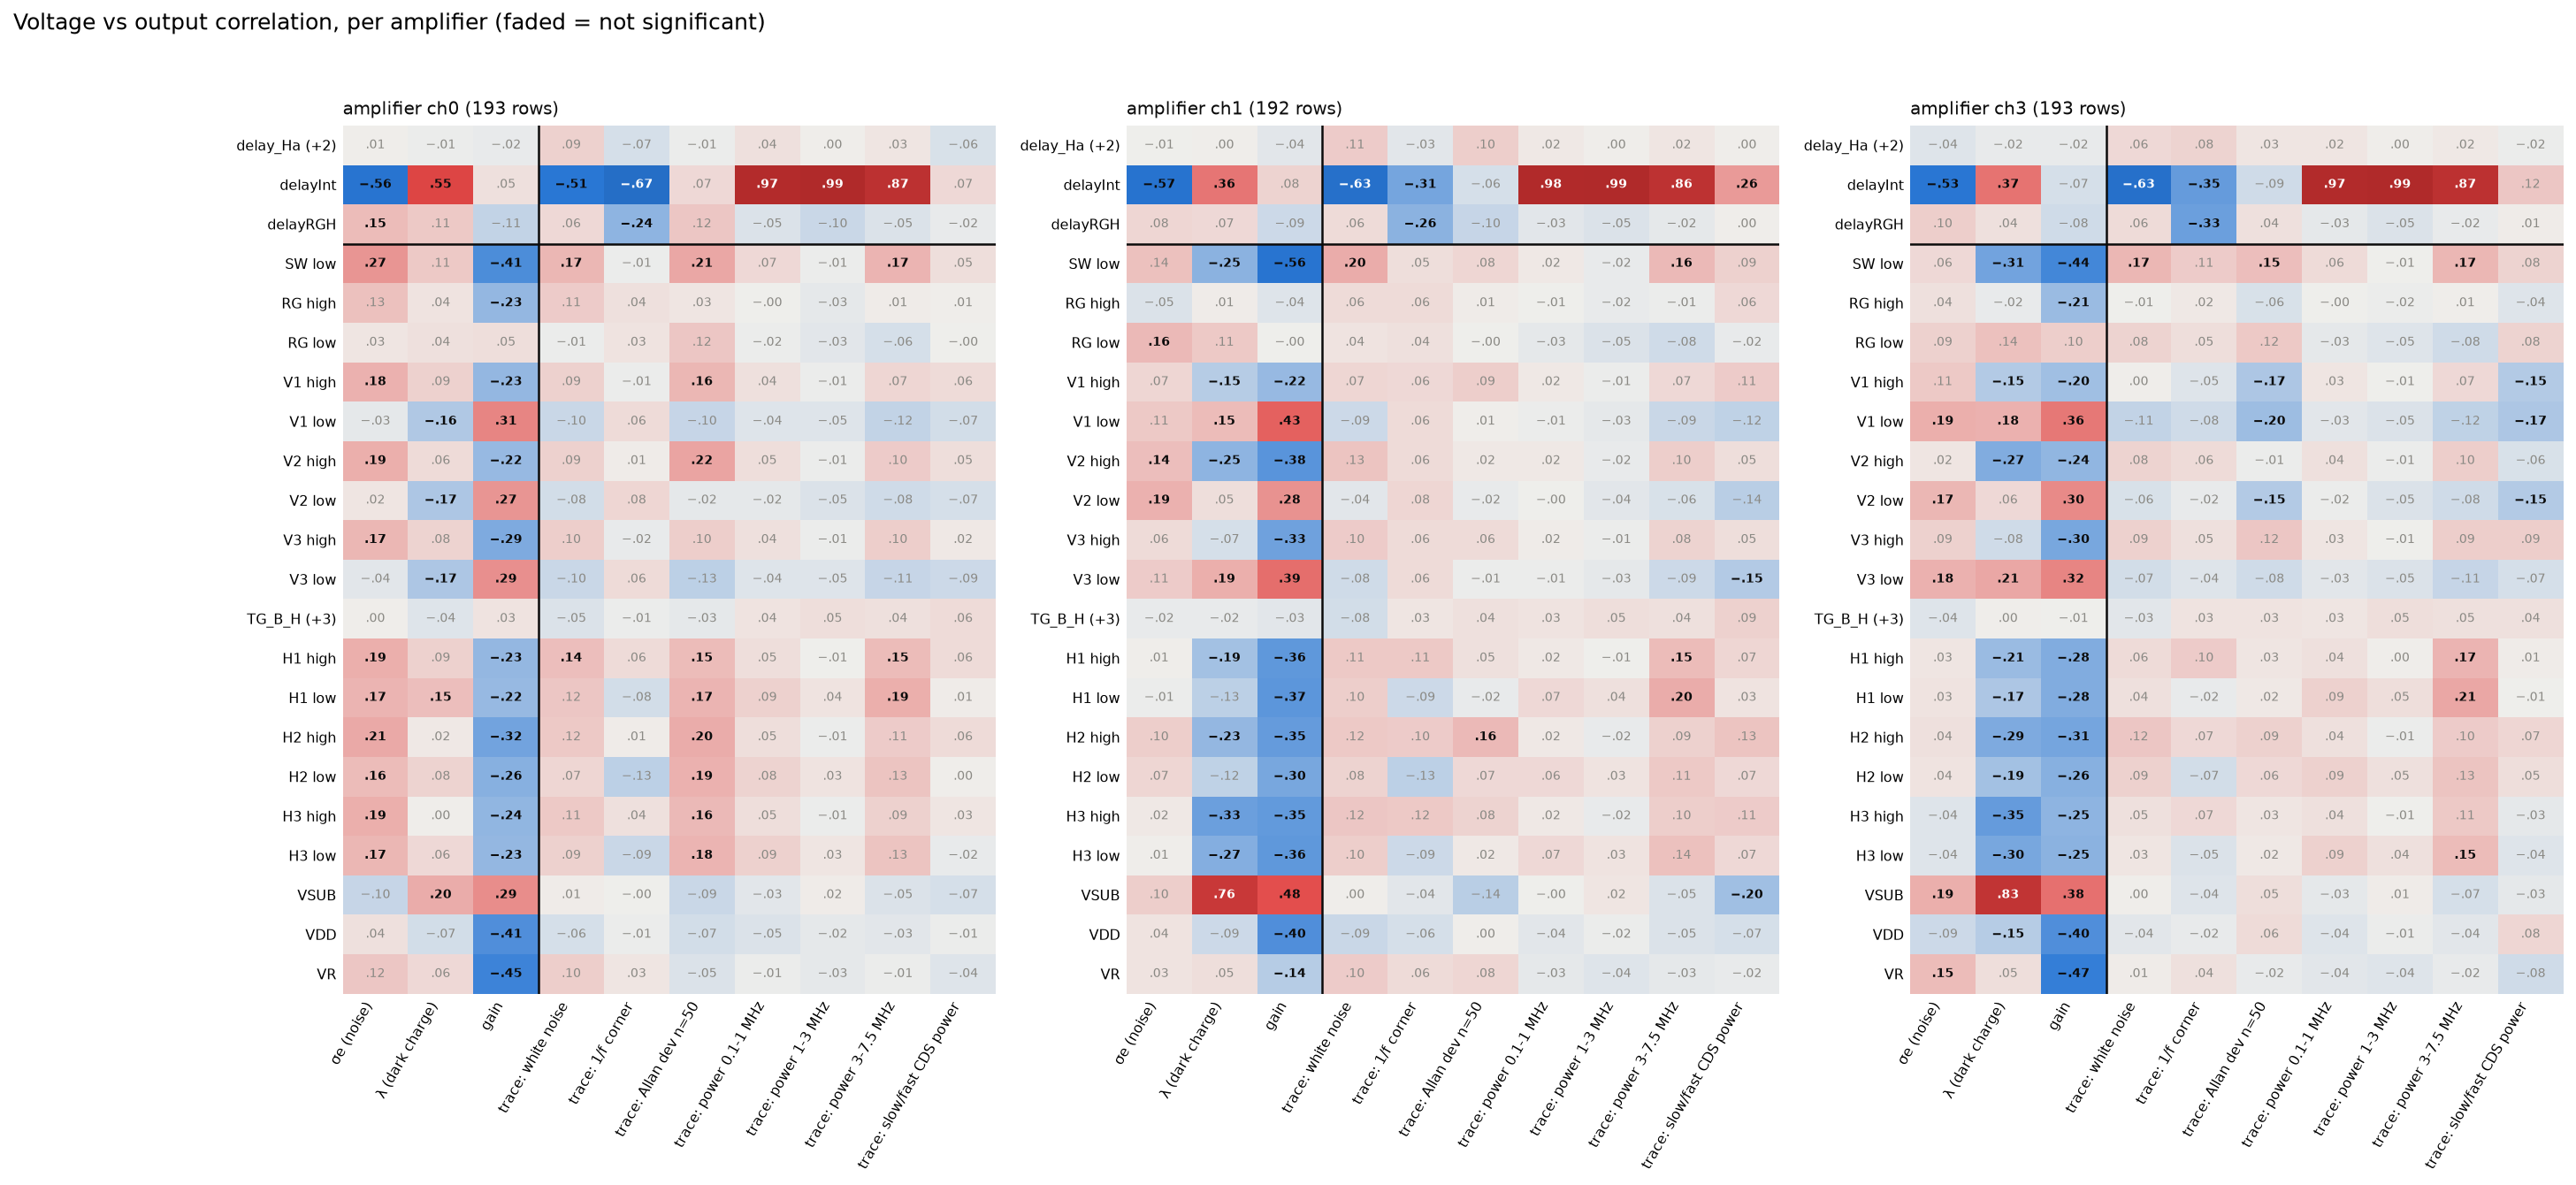

Data behind this chart, as committed beside it:
, σe (noise), λ (dark charge), gain, trace: white noise, trace: 1/f corner, trace: Allan dev n=50, trace: power 0.1-1 MHz, trace: power 1-3 MHz, trace: power 3-7.5 MHz, trace: slow/fast CDS power, amplifier
delay_Ha (+2), 0.008, -0.009, -0.022, 0.09, -0.067, -0.008, 0.041, 0.0, 0.027, -0.057, 0
delayInt, -0.562, 0.554, 0.046, -0.509, -0.672, 0.07, 0.968, 0.992, 0.873, 0.07, 0
delayRGH, 0.149, 0.114, -0.11, 0.063, -0.243, 0.118, -0.049, -0.096, -0.053, -0.017, 0
SW low, 0.267, 0.112, -0.412, 0.168, -0.011, 0.211, 0.068, -0.008, 0.172, 0.054, 0
RG high, 0.134, 0.038, -0.234, 0.107, 0.042, 0.025, -0.004, -0.027, 0.01, 0.006, 0
RG low, 0.026, 0.042, 0.055, -0.011, 0.032, 0.119, -0.015, -0.032, -0.064, -0.002, 0
V1 high, 0.183, 0.091, -0.229, 0.093, -0.009, 0.164, 0.042, -0.009, 0.075, 0.058, 0
V1 low, -0.03, -0.163, 0.313, -0.097, 0.062, -0.103, -0.04, -0.047, -0.115, -0.075, 0
V2 high, 0.195, 0.056, -0.222, 0.093, 0.012, 0.221, 0.051, -0.011, 0.102, 0.055, 0
V2 low, 0.025, -0.171, 0.272, -0.077, 0.077, -0.025, -0.024, -0.053, -0.081, -0.065, 0
V3 high, 0.167, 0.085, -0.286, 0.097, -0.018, 0.097, 0.041, -0.008, 0.097, 0.022, 0
V3 low, -0.037, -0.165, 0.287, -0.095, 0.058, -0.131, -0.04, -0.046, -0.105, -0.09, 0
TG_B_H (+3), 0.003, -0.044, 0.033, -0.05, -0.008, -0.03, 0.036, 0.05, 0.041, 0.06, 0
H1 high, 0.194, 0.087, -0.231, 0.144, 0.062, 0.155, 0.053, -0.005, 0.15, 0.059, 0
H1 low, 0.173, 0.148, -0.22, 0.119, -0.075, 0.172, 0.091, 0.036, 0.189, 0.013, 0
H2 high, 0.208, 0.022, -0.317, 0.116, 0.01, 0.199, 0.052, -0.01, 0.108, 0.058, 0
H2 low, 0.155, 0.079, -0.259, 0.073, -0.132, 0.186, 0.083, 0.033, 0.13, 0.003, 0
H3 high, 0.188, 0.005, -0.239, 0.113, 0.043, 0.159, 0.049, -0.012, 0.092, 0.027, 0
H3 low, 0.169, 0.065, -0.229, 0.088, -0.095, 0.177, 0.089, 0.03, 0.131, -0.019, 0
VSUB, -0.102, 0.199, 0.294, 0.009, -0.005, -0.095, -0.034, 0.015, -0.05, -0.068, 0
VDD, 0.041, -0.072, -0.406, -0.064, -0.014, -0.073, -0.05, -0.024, -0.032, -0.011, 0
VR, 0.12, 0.063, -0.446, 0.099, 0.03, -0.053, -0.012, -0.027, -0.011, -0.044, 0
delay_Ha (+2), -0.006, 0.001, -0.036, 0.106, -0.034, 0.097, 0.023, 0.001, 0.025, 0.001, 1
delayInt, -0.574, 0.364, 0.081, -0.628, -0.306, -0.063, 0.977, 0.993, 0.861, 0.256, 1
delayRGH, 0.076, 0.066, -0.09, 0.062, -0.257, -0.103, -0.033, -0.053, -0.024, 0.001, 1
SW low, 0.14, -0.25, -0.557, 0.199, 0.052, 0.077, 0.021, -0.021, 0.157, 0.094, 1
RG high, -0.048, 0.008, -0.042, 0.056, 0.06, 0.015, -0.007, -0.019, -0.01, 0.063, 1
RG low, 0.161, 0.111, -0.001, 0.038, 0.042, -0.002, -0.025, -0.048, -0.08, -0.021, 1
V1 high, 0.071, -0.147, -0.225, 0.073, 0.063, 0.094, 0.016, -0.014, 0.066, 0.109, 1
V1 low, 0.111, 0.154, 0.428, -0.09, 0.061, 0.006, -0.009, -0.03, -0.095, -0.123, 1
V2 high, 0.144, -0.249, -0.383, 0.126, 0.058, 0.019, 0.02, -0.018, 0.096, 0.053, 1
V2 low, 0.186, 0.052, 0.28, -0.038, 0.076, -0.023, -0.002, -0.038, -0.061, -0.14, 1
V3 high, 0.06, -0.066, -0.328, 0.103, 0.06, 0.058, 0.015, -0.013, 0.084, 0.047, 1
V3 low, 0.105, 0.19, 0.39, -0.079, 0.058, -0.011, -0.009, -0.03, -0.088, -0.15, 1
TG_B_H (+3), -0.017, -0.022, -0.032, -0.075, 0.027, 0.041, 0.034, 0.051, 0.041, 0.088, 1
H1 high, 0.006, -0.19, -0.363, 0.112, 0.113, 0.046, 0.021, -0.008, 0.153, 0.072, 1
H1 low, -0.009, -0.127, -0.375, 0.096, -0.093, -0.019, 0.067, 0.041, 0.196, 0.032, 1
H2 high, 0.101, -0.23, -0.347, 0.116, 0.102, 0.158, 0.02, -0.02, 0.087, 0.127, 1
H2 low, 0.071, -0.125, -0.297, 0.079, -0.129, 0.066, 0.064, 0.034, 0.114, 0.065, 1
H3 high, 0.02, -0.331, -0.353, 0.118, 0.117, 0.085, 0.02, -0.017, 0.097, 0.106, 1
H3 low, 0.006, -0.27, -0.362, 0.101, -0.087, 0.021, 0.065, 0.031, 0.137, 0.067, 1
VSUB, 0.097, 0.761, 0.481, 0.004, -0.036, -0.136, -0.004, 0.024, -0.049, -0.202, 1
VDD, 0.038, -0.087, -0.4, -0.094, -0.063, 0.0, -0.039, -0.015, -0.048, -0.069, 1
VR, 0.031, 0.051, -0.144, 0.104, 0.056, 0.077, -0.028, -0.042, -0.027, -0.023, 1
delay_Ha (+2), -0.044, -0.02, -0.021, 0.065, 0.078, 0.029, 0.024, 0.001, 0.021, -0.015, 3
delayInt, -0.526, 0.372, -0.069, -0.632, -0.351, -0.086, 0.971, 0.993, 0.868, 0.122, 3
delayRGH, 0.101, 0.043, -0.083, 0.059, -0.333, 0.039, -0.031, -0.054, -0.021, 0.011, 3
SW low, 0.063, -0.314, -0.436, 0.171, 0.105, 0.147, 0.055, -0.006, 0.169, 0.084, 3
RG high, 0.044, -0.017, -0.213, -0.005, 0.022, -0.057, -0.005, -0.015, 0.007, -0.041, 3
RG low, 0.092, 0.14, 0.101, 0.08, 0.05, 0.117, -0.026, -0.046, -0.083, 0.083, 3
V1 high, 0.113, -0.153, -0.2, 0.001, -0.047, -0.169, 0.028, -0.006, 0.066, -0.153, 3
V1 low, 0.189, 0.181, 0.358, -0.11, -0.081, -0.205, -0.033, -0.048, -0.117, -0.17, 3
V2 high, 0.024, -0.274, -0.236, 0.085, 0.062, -0.013, 0.045, -0.01, 0.101, -0.057, 3
V2 low, 0.166, 0.064, 0.297, -0.056, -0.021, -0.151, -0.015, -0.054, -0.081, -0.153, 3
V3 high, 0.089, -0.081, -0.303, 0.092, 0.046, 0.124, 0.028, -0.008, 0.094, 0.094, 3
V3 low, 0.18, 0.214, 0.319, -0.073, -0.044, -0.085, -0.033, -0.049, -0.107, -0.069, 3
TG_B_H (+3), -0.044, 0.004, -0.008, -0.032, 0.031, 0.034, 0.029, 0.049, 0.045, 0.043, 3
H1 high, 0.03, -0.214, -0.276, 0.06, 0.104, 0.029, 0.04, 0.003, 0.173, 0.008, 3
H1 low, 0.031, -0.166, -0.279, 0.044, -0.018, 0.018, 0.089, 0.054, 0.214, -0.006, 3
H2 high, 0.042, -0.286, -0.309, 0.123, 0.069, 0.087, 0.041, -0.008, 0.105, 0.071, 3
... 6 more rows
